The GitHub repository pritam586/SwasthyaConnect contains a labelled image folder "prepared" with 2 categories: anemic, non anemic. Examples follow, each with its label.

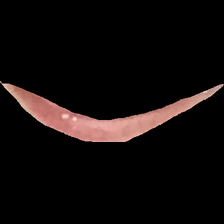
Label: non anemic

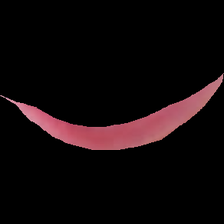
Label: anemic

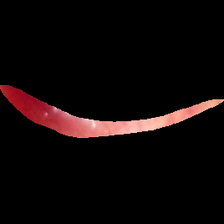
Label: non anemic

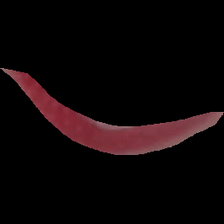
Label: non anemic

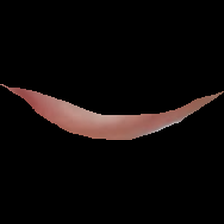
Label: anemic

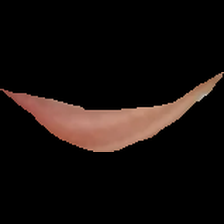
Label: anemic
